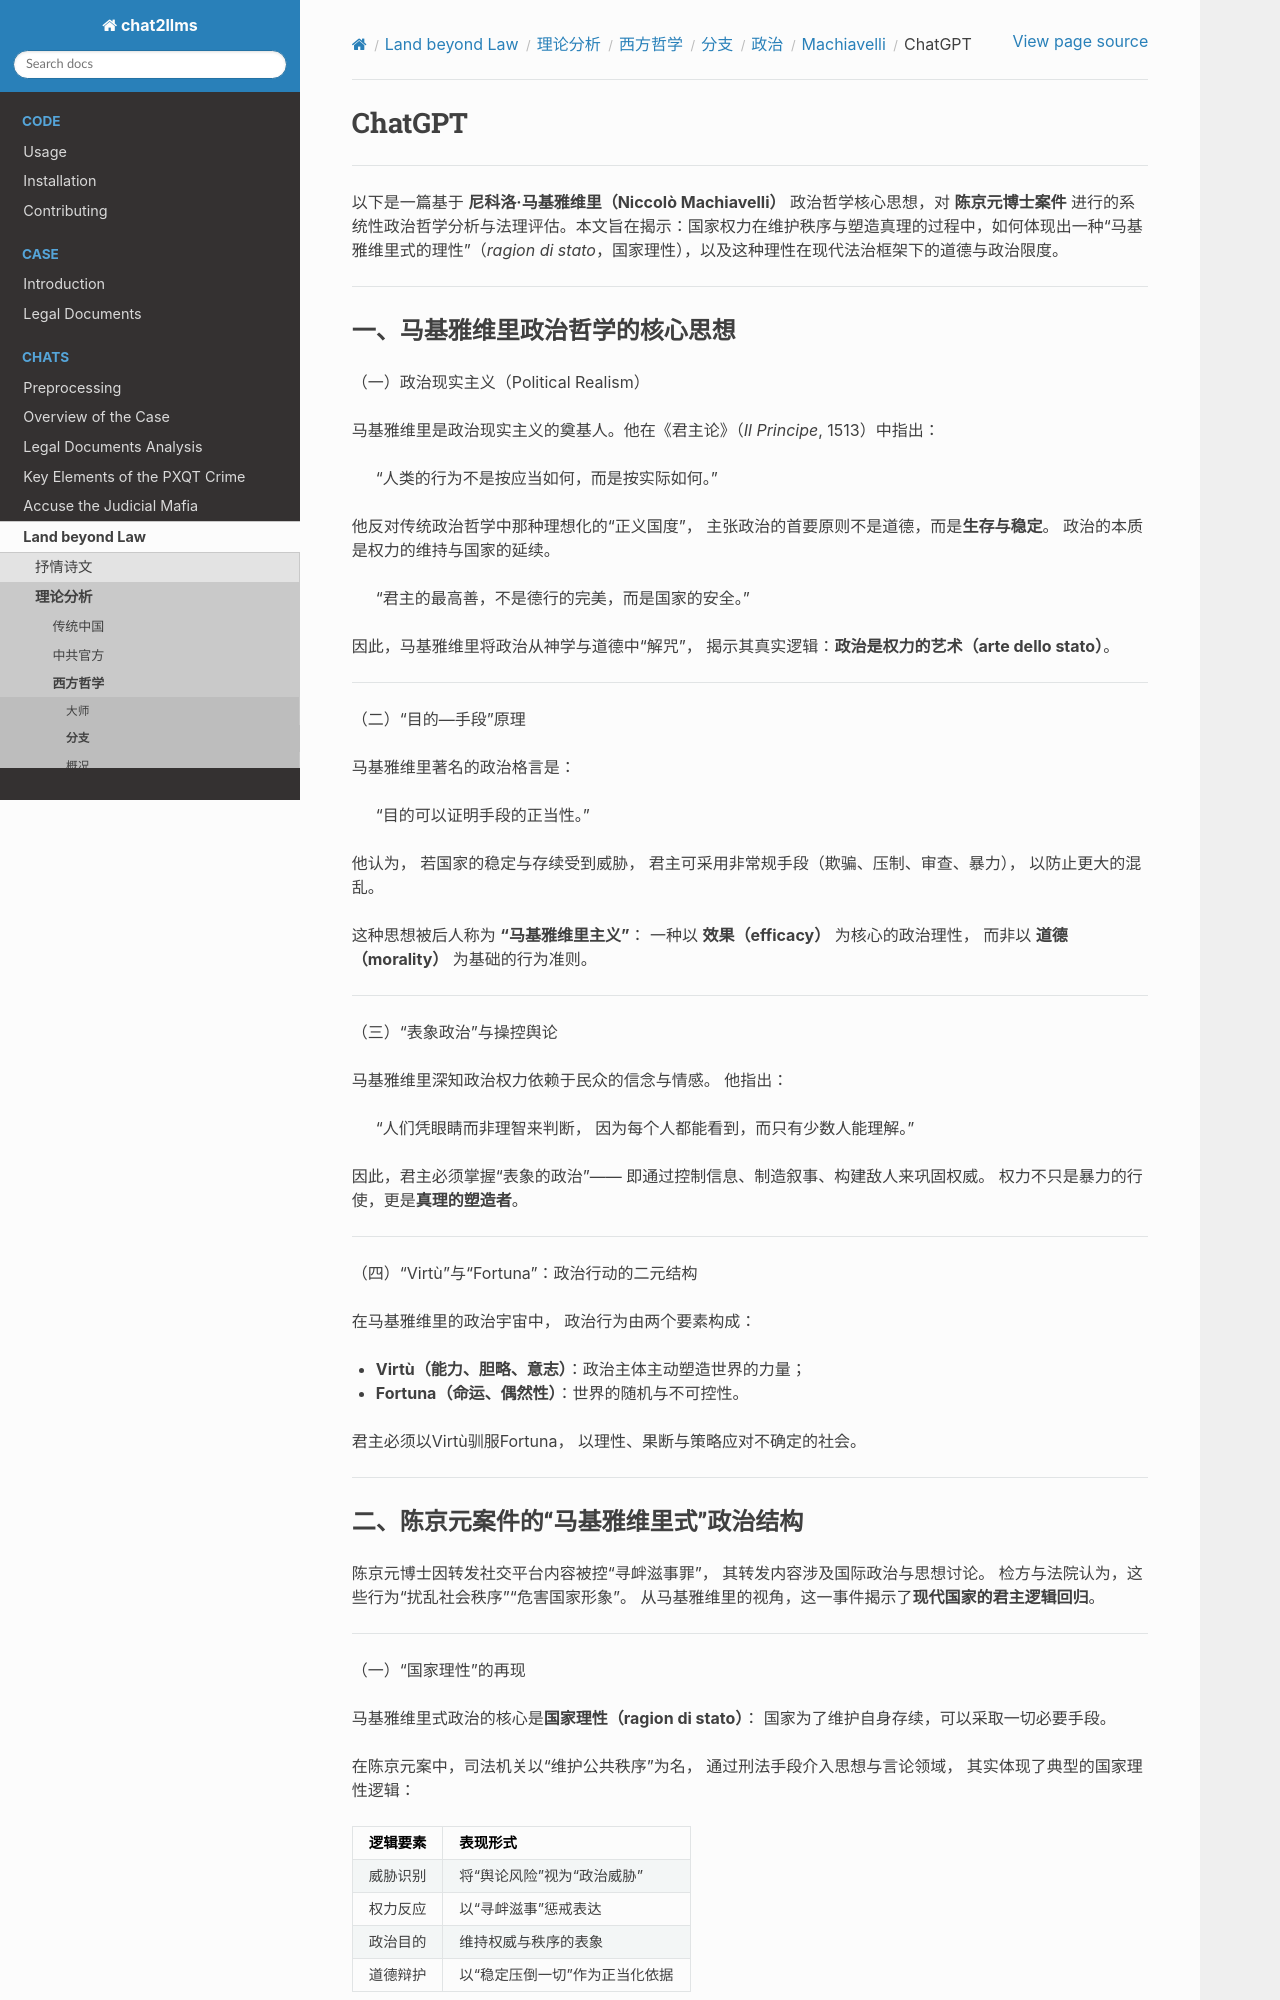

repository: goldollarch/chat2llms · page: chats/outlaw/analyse/foreign/branch/politic/machi/chatgpt.html · generator: sphinx

# ChatGPT

-------

以下是一篇基于 **尼科洛·马基雅维里（Niccolò Machiavelli）** 政治哲学核心思想，对 **陈京元博士案件** 进行的系统性政治哲学分析与法理评估。本文旨在揭示：国家权力在维护秩序与塑造真理的过程中，如何体现出一种“马基雅维里式的理性”（*ragion di stato*，国家理性），以及这种理性在现代法治框架下的道德与政治限度。

---

### 一、马基雅维里政治哲学的核心思想

（一）政治现实主义（Political Realism）

马基雅维里是政治现实主义的奠基人。他在《君主论》（*Il Principe*, 1513）中指出：

> “人类的行为不是按应当如何，而是按实际如何。”

他反对传统政治哲学中那种理想化的“正义国度”，
主张政治的首要原则不是道德，而是**生存与稳定**。
政治的本质是权力的维持与国家的延续。

> “君主的最高善，不是德行的完美，而是国家的安全。”

因此，马基雅维里将政治从神学与道德中“解咒”，
揭示其真实逻辑：**政治是权力的艺术（arte dello stato）**。

---

（二）“目的—手段”原理

马基雅维里著名的政治格言是：

> “目的可以证明手段的正当性。”

他认为，
若国家的稳定与存续受到威胁，
君主可采用非常规手段（欺骗、压制、审查、暴力），
以防止更大的混乱。

这种思想被后人称为 **“马基雅维里主义”**：
一种以 **效果（efficacy）** 为核心的政治理性，
而非以 **道德（morality）** 为基础的行为准则。

---

（三）“表象政治”与操控舆论

马基雅维里深知政治权力依赖于民众的信念与情感。
他指出：

> “人们凭眼睛而非理智来判断，
> 因为每个人都能看到，而只有少数人能理解。”

因此，君主必须掌握“表象的政治”——
即通过控制信息、制造叙事、构建敌人来巩固权威。
权力不只是暴力的行使，更是**真理的塑造者**。

---

（四）“Virtù”与“Fortuna”：政治行动的二元结构

在马基雅维里的政治宇宙中，
政治行为由两个要素构成：

* **Virtù（能力、胆略、意志）**：政治主体主动塑造世界的力量；
* **Fortuna（命运、偶然性）**：世界的随机与不可控性。

君主必须以Virtù驯服Fortuna，
以理性、果断与策略应对不确定的社会。

---
